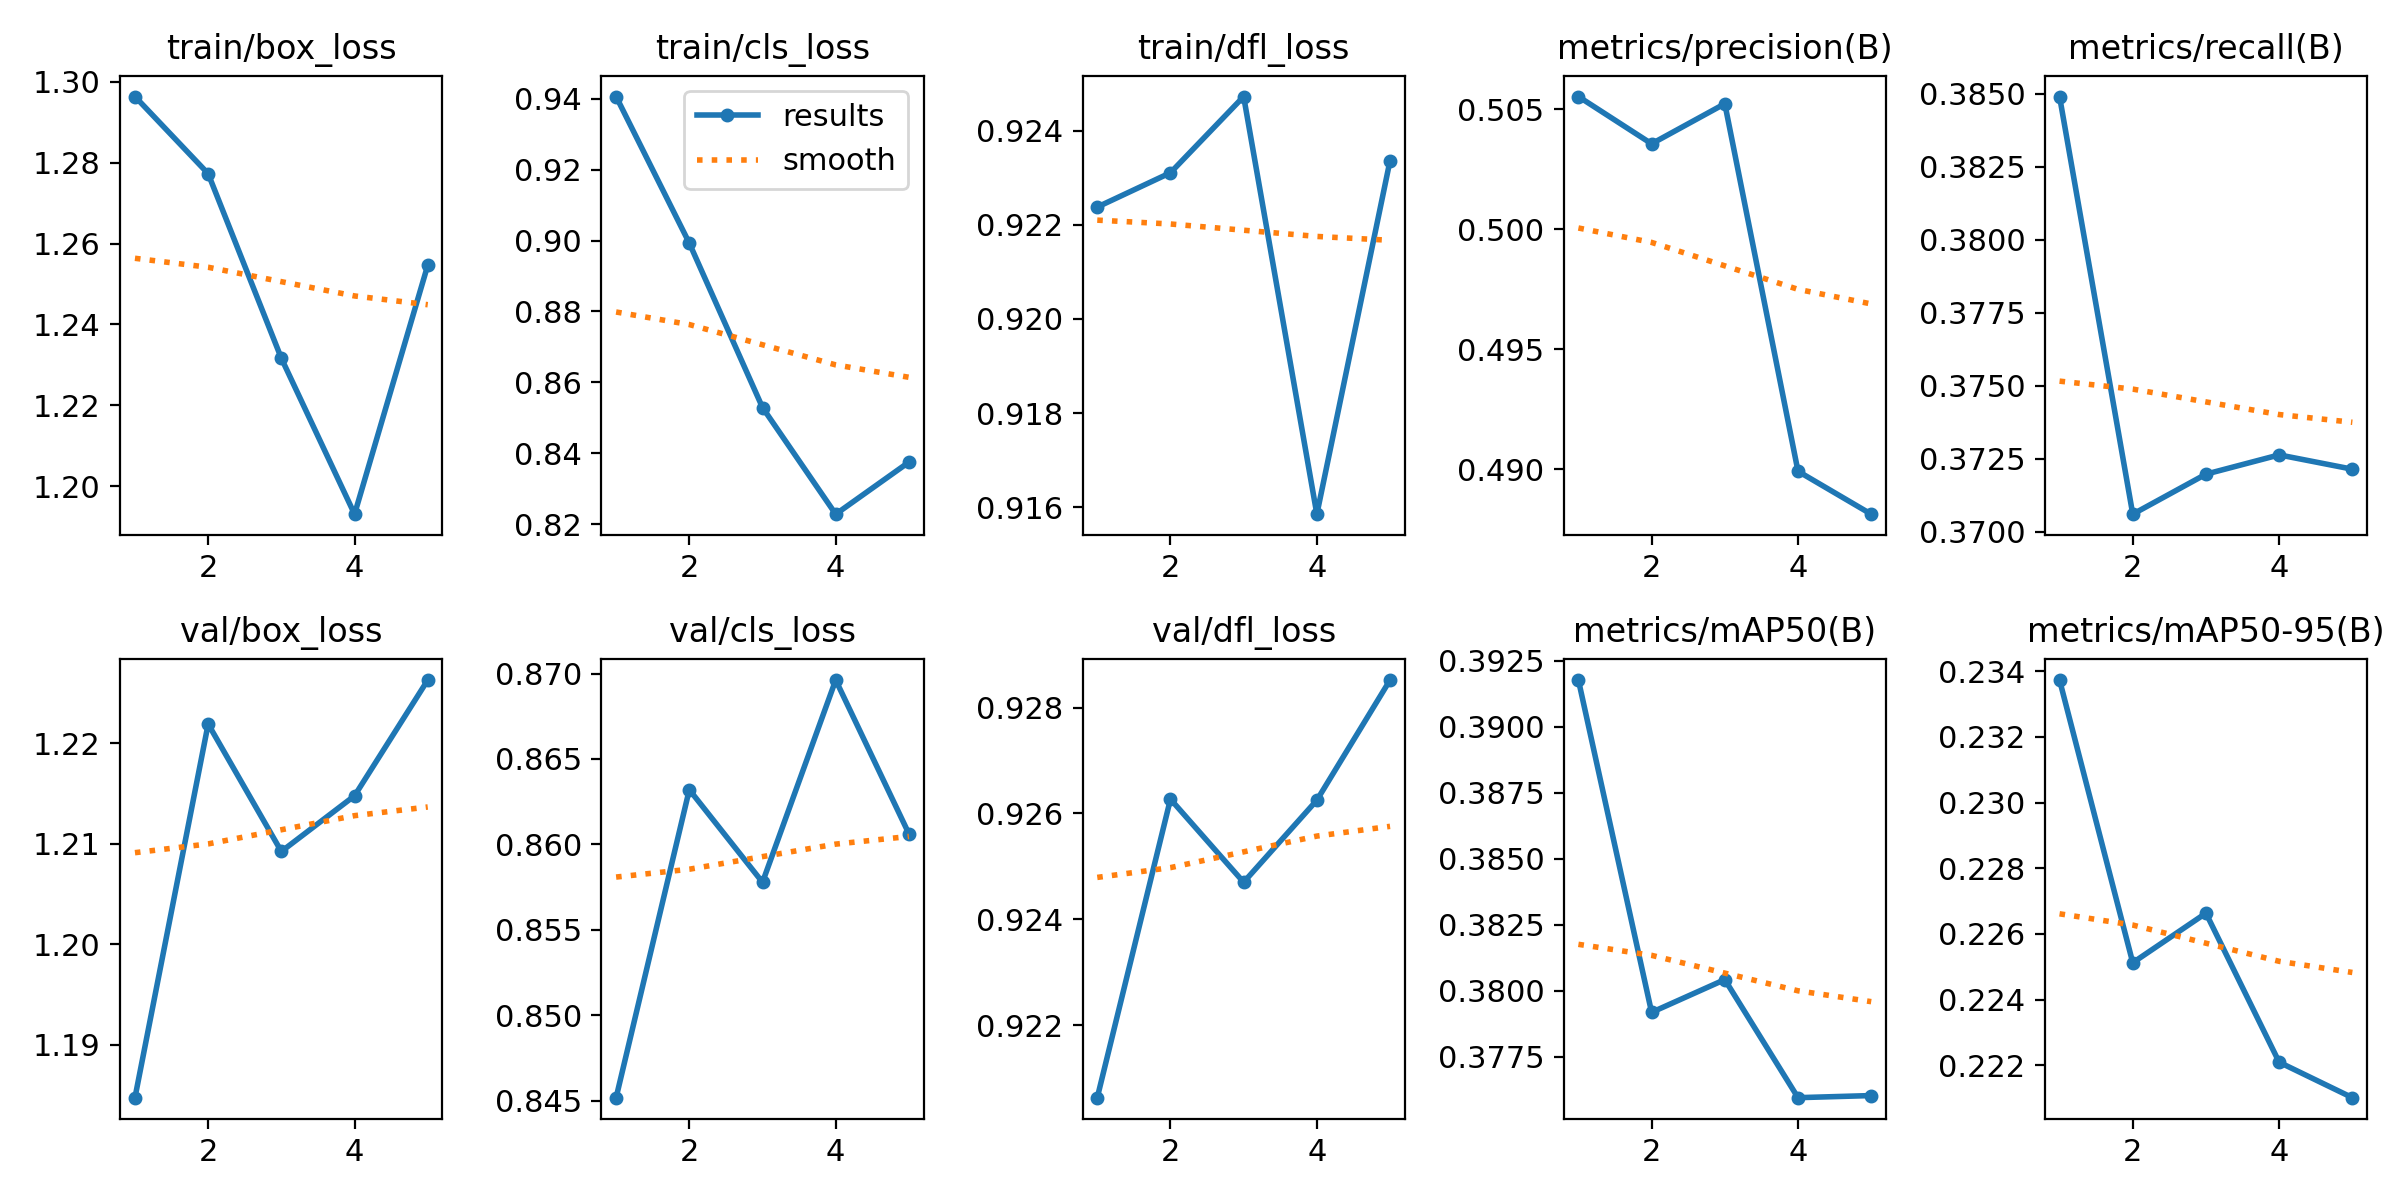

The data file committed next to this chart (first rows):
epoch, time, train/box_loss, train/cls_loss, train/dfl_loss, metrics/precision(B), metrics/recall(B), metrics/mAP50(B), metrics/mAP50-95(B), val/box_loss, val/cls_loss, val/dfl_loss, lr/pg0, lr/pg1, lr/pg2
1, 10.59, 1.296, 0.9406, 0.9224, 0.5055, 0.3849, 0.3918, 0.2337, 1.185, 0.8452, 0.9206, 6.426e-05, 6.426e-05, 6.426e-05
2, 137.5, 1.277, 0.8993, 0.9231, 0.5036, 0.3706, 0.3792, 0.2251, 1.222, 0.8632, 0.9263, 0.0001088, 0.0001088, 0.0001088
3, 143.4, 1.232, 0.8529, 0.9247, 0.5052, 0.372, 0.3804, 0.2266, 1.209, 0.8578, 0.9247, 0.0001251, 0.0001251, 0.0001251
4, 149.1, 1.193, 0.8228, 0.9159, 0.4899, 0.3726, 0.376, 0.2221, 1.215, 0.8696, 0.9263, 0.0001131, 0.0001131, 0.0001131
5, 154.9, 1.255, 0.8375, 0.9234, 0.4881, 0.3721, 0.376, 0.221, 1.226, 0.8606, 0.9285, 7.27709e-05, 7.27709e-05, 7.27709e-05
